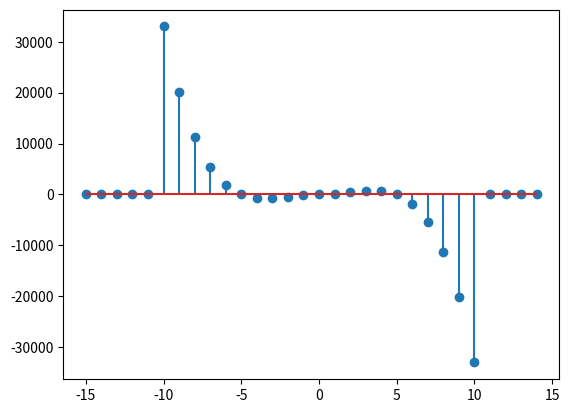

Recreate this plot in Python.
import numpy as np
import matplotlib.pyplot as plt
n = np.arange(-15,15)
print(n)
def findxn(n):
    if(0<=n<=10):return (n*n)+n
    elif(-10<=n<0):return -(n*n)+n
    else:return 0
xn = np.array([])
for a in n:
    xn = np.append(xn,findxn(a))
    print(xn)

a=n[0:n.size-5]
a=np.array(n+5)
a=2*a
print(a)

b = n[0:n.size+5]
b = np.array(n-5)
b = 2*b
print(b)

m = a*b
print(m)

yn = m*xn
print(yn)

yn = np.array(yn*-1)
print(yn)

plt.stem(n,yn)
plt.show()
